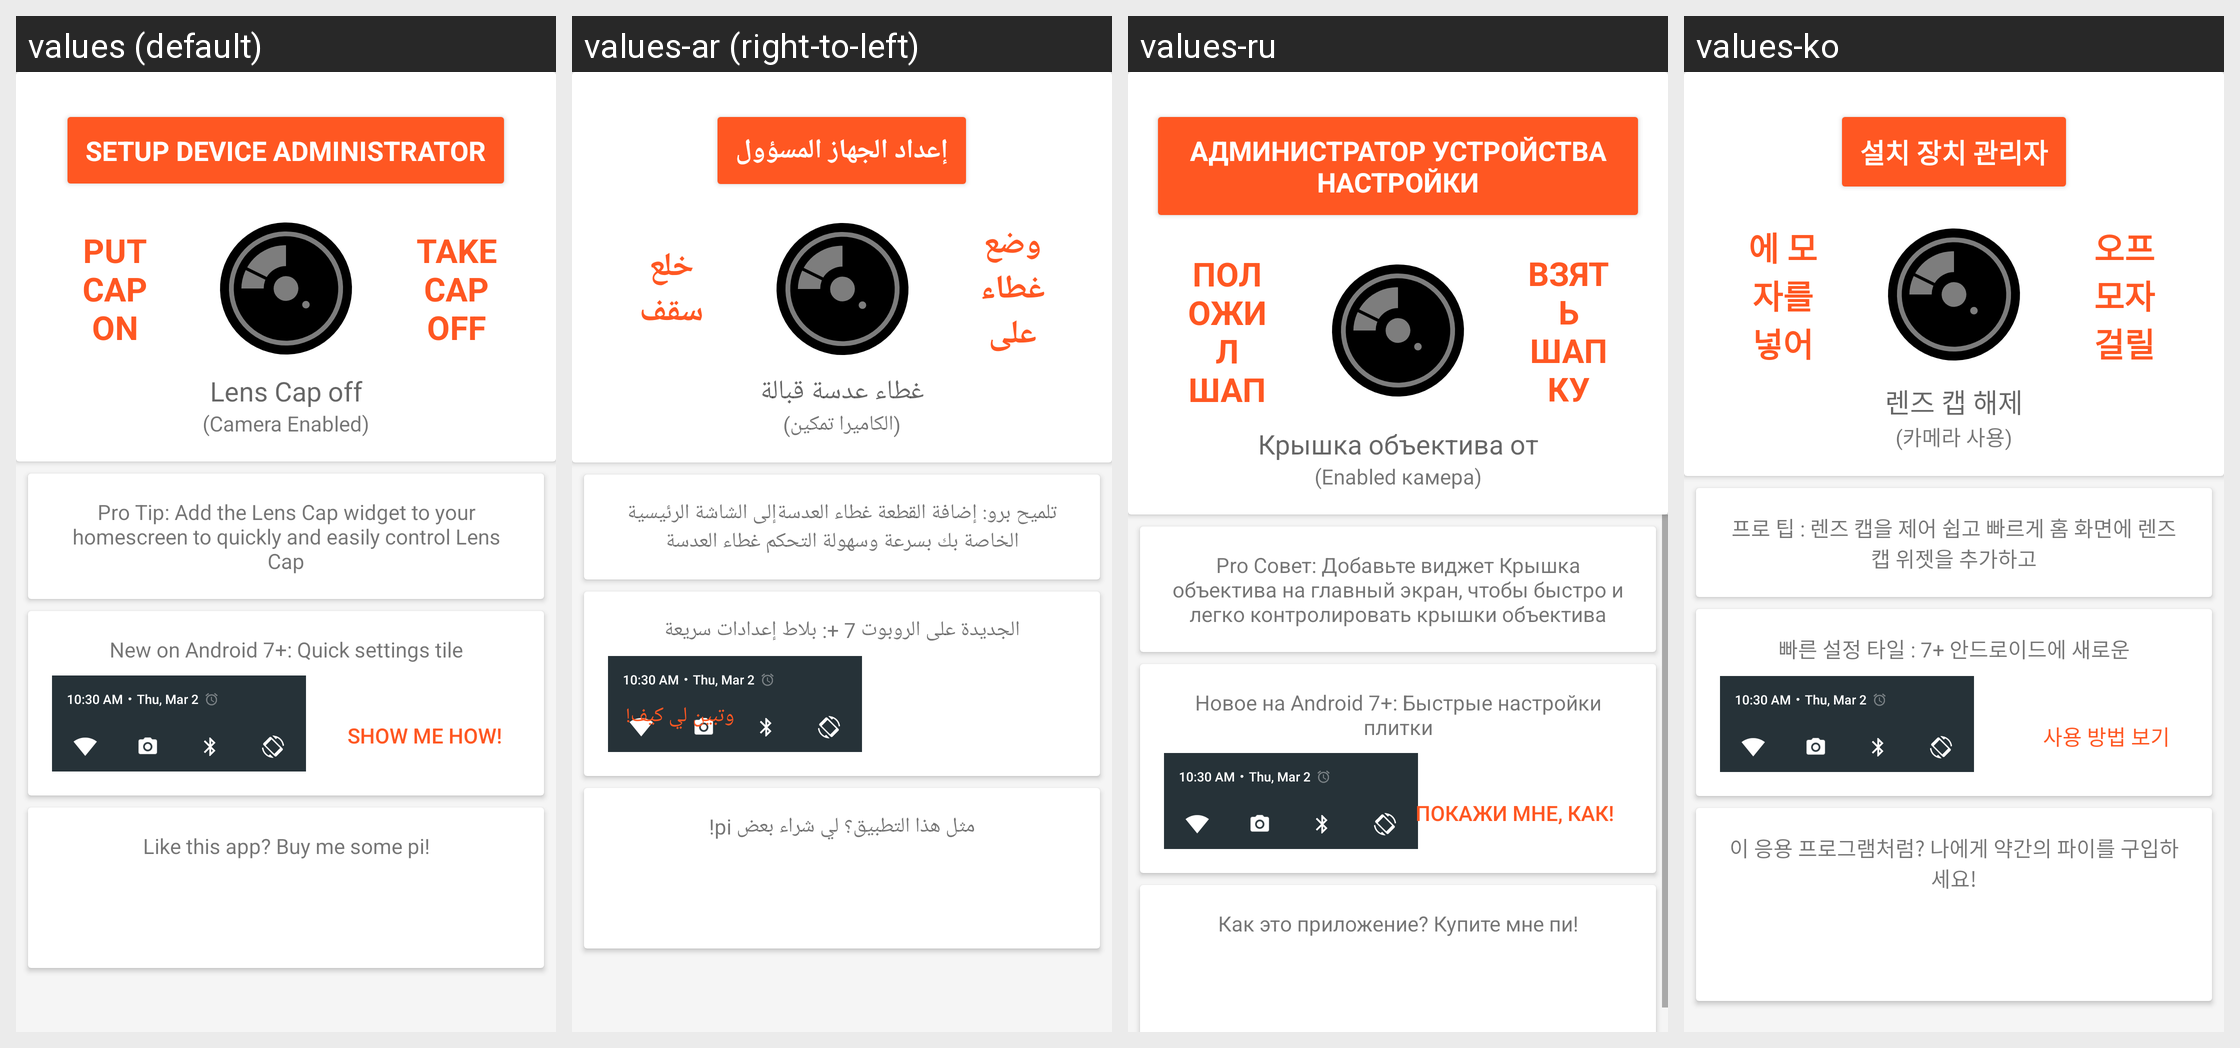

This grid shows one Android layout under several languages. Give, for every string resource on the screen, its name, the default text and each shown locale's text.
Android screen res/layout/activity_main.xml rendered under 4 locales, left to right: values (default), values-ar (right-to-left), values-ru, values-ko. Device: Nexus 5 (rendered at 1080×1920; each locale shown at half size, 540×960, under a caption strip naming it); theme AppTheme.
Other locales in the repository, not shown: values-de, values-es, values-fr, values-it, values-ja, values-pt, values-vi, values-zh-rCN, values-zh-rTW.
Strings drawn on this screen, with the default value and each locale's value (text and hints the layout hard-codes, and strings that could not be matched under every locale, appear in the picture but are not listed):

enable_device_admin_button
  values: Setup device administrator
  values-ar: إعداد الجهاز المسؤول
  values-ru: Администратор устройства настройки
  values-ko: 설치 장치 관리자

lensCapOn
  values: put cap on
  values-ar: وضع غطاء على
  values-ru: положил шапку
  values-ko: 에 모자를 넣어

lensCapOff
  values: take cap off
  values-ar: خلع سقف
  values-ru: взять шапку
  values-ko: 오프 모자 걸릴

lens_cap_status_off
  values: Lens Cap off
  values-ar: غطاء عدسة قبالة
  values-ru: Крышка объектива от
  values-ko: 렌즈 캡 해제

lens_cap_status_off2
  values: (Camera Enabled)
  values-ar: (الكاميرا تمكين)
  values-ru: (Enabled камера)
  values-ko: (카메라 사용)

widgetpromo
  values: Pro Tip: Add the Lens Cap widget to your homescreen to quickly and easily control Lens Cap
  values-ar: تلميح برو: إضافة القطعة غطاء العدسةإلى الشاشة الرئيسية الخاصة بك بسرعة وسهولة التحكم غطاء العدسة
  values-ru: Pro Совет: Добавьте виджет Крышка объектива на главный экран, чтобы быстро и легко контролировать крышки объектива
  values-ko: 프로 팁 : 렌즈 캡을 제어 쉽고 빠르게 홈 화면에 렌즈 캡 위젯을 추가하고

quick_settings_text
  values: New on Android 7+: Quick settings tile
  values-ar: الجديدة على الروبوت 7 +: بلاط إعدادات سريعة
  values-ru: Новое на Android 7+: Быстрые настройки плитки
  values-ko: 빠른 설정 타일 : 7+ 안드로이드에 새로운

qs_show_me_how
  values: Show me how!
  values-ar: وتبين لي كيف!
  values-ru: Покажи мне, как!
  values-ko: 사용 방법 보기

donate
  values: Like this app? Buy me some pi!
  values-ar: مثل هذا التطبيق؟ لي شراء بعض pi!
  values-ru: Как это приложение? Купите мне пи!
  values-ko: 이 응용 프로그램처럼? 나에게 약간의 파이를 구입하세요!
